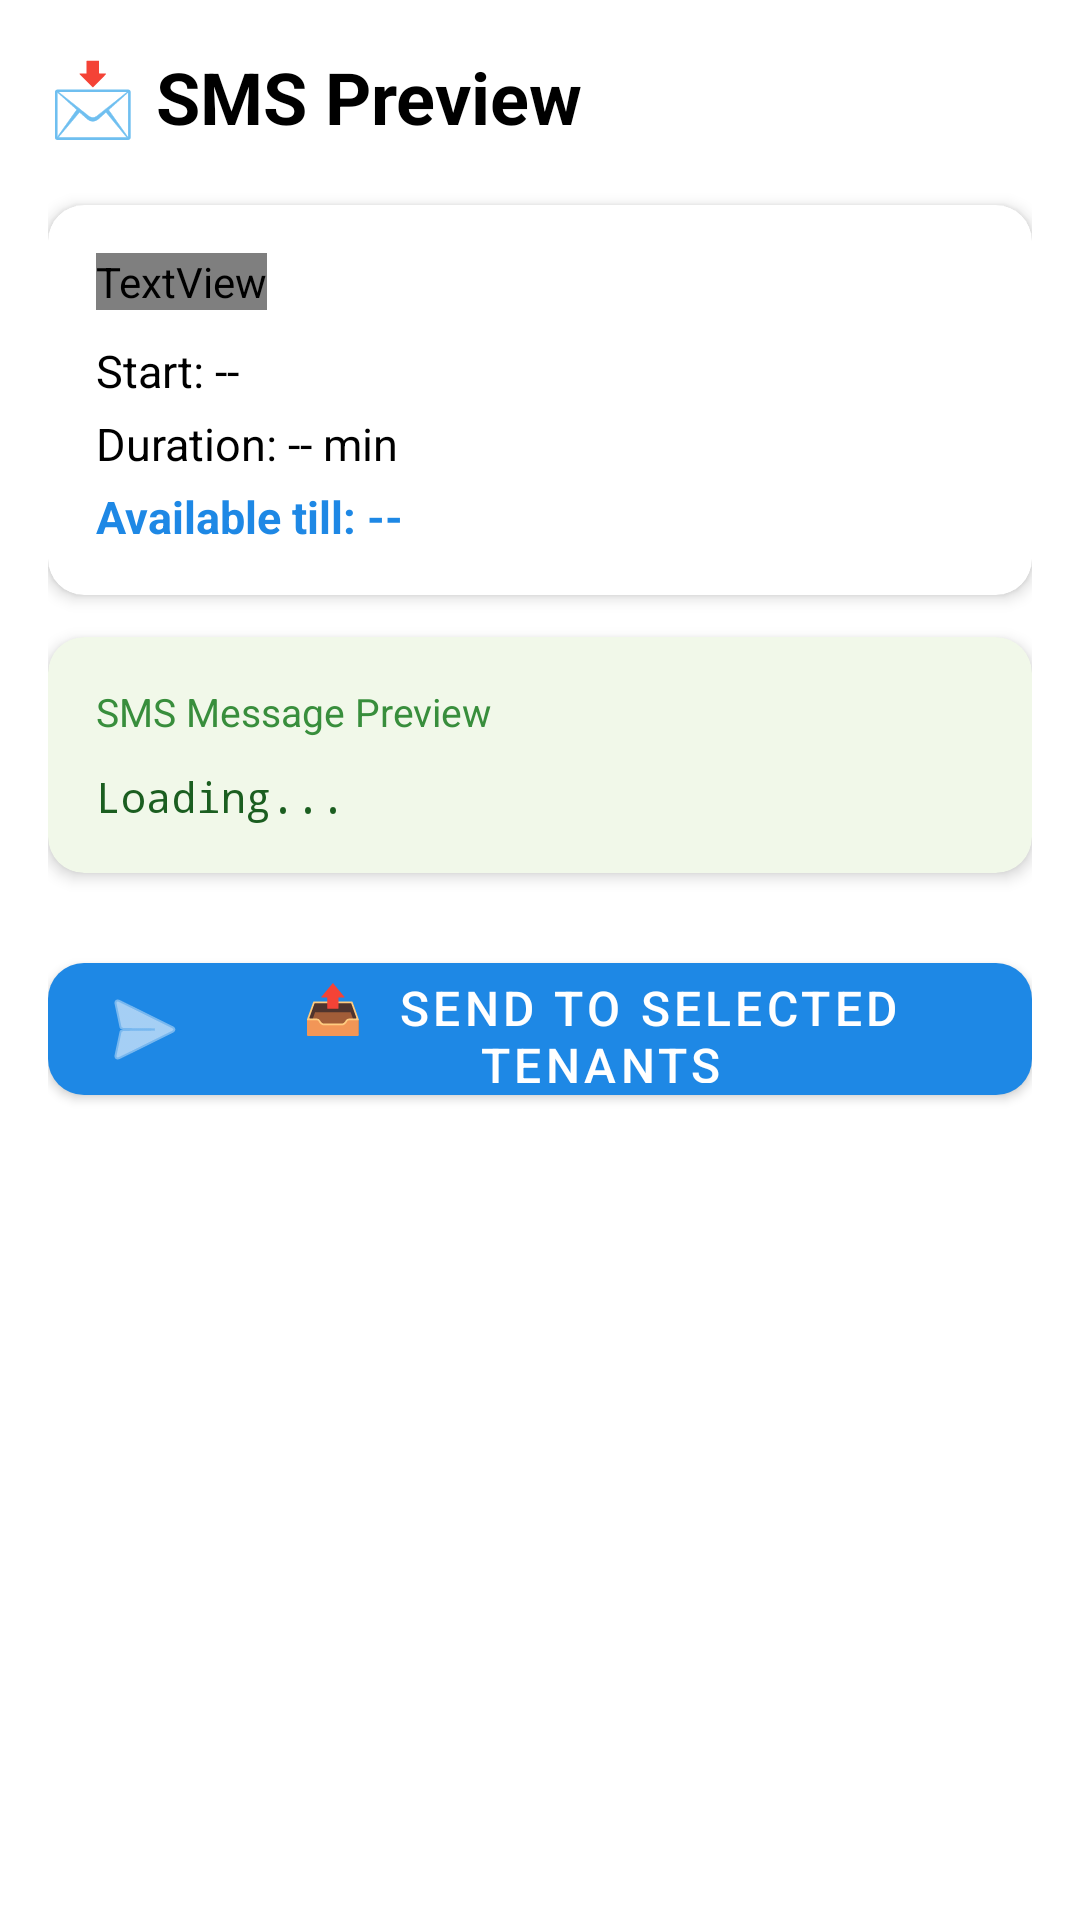

The Android layout XML behind this screen, and the referenced resources:
<!-- AndroidManifest.xml: application theme Theme.WaterManager -->
<!-- res/layout/fragment_sms_preview.xml -->
<?xml version="1.0" encoding="utf-8"?>
<ScrollView
    xmlns:android="http://schemas.android.com/apk/res/android"
    xmlns:app="http://schemas.android.com/apk/res-auto"
    android:layout_width="match_parent"
    android:layout_height="match_parent"
    android:background="?attr/colorBackground">

    <LinearLayout
        android:layout_width="match_parent"
        android:layout_height="wrap_content"
        android:orientation="vertical"
        android:padding="16dp">

        <TextView
            android:layout_width="match_parent"
            android:layout_height="wrap_content"
            android:text="📩 SMS Preview"
            android:textSize="24sp"
            android:textStyle="bold"
            android:textColor="?attr/colorOnBackground"
            android:layout_marginBottom="20dp"/>

        
        <com.google.android.material.card.MaterialCardView
            android:layout_width="match_parent"
            android:layout_height="wrap_content"
            android:layout_marginBottom="14dp"
            app:cardElevation="3dp"
            app:cardCornerRadius="12dp">

            <LinearLayout
                android:layout_width="match_parent"
                android:layout_height="wrap_content"
                android:orientation="vertical"
                android:padding="16dp">

                <TextView
                    android:layout_width="wrap_content"
                    android:layout_height="wrap_content"
                    android:text="Entry Summary"
                    android:textSize="13sp"
                    android:textColor="?attr/colorOnSurfaceVariant"
                    android:layout_marginBottom="10dp"/>

                <TextView
                    android:id="@+id/tvStartTime"
                    android:layout_width="wrap_content"
                    android:layout_height="wrap_content"
                    android:textSize="15sp"
                    android:textColor="?attr/colorOnSurface"
                    android:text="Start: --"/>

                <TextView
                    android:id="@+id/tvDuration"
                    android:layout_width="wrap_content"
                    android:layout_height="wrap_content"
                    android:textSize="15sp"
                    android:textColor="?attr/colorOnSurface"
                    android:layout_marginTop="4dp"
                    android:text="Duration: -- min"/>

                <TextView
                    android:id="@+id/tvEndTime"
                    android:layout_width="wrap_content"
                    android:layout_height="wrap_content"
                    android:textSize="15sp"
                    android:textStyle="bold"
                    android:textColor="?attr/colorPrimary"
                    android:layout_marginTop="4dp"
                    android:text="Available till: --"/>

            </LinearLayout>
        </com.google.android.material.card.MaterialCardView>

        
        <com.google.android.material.card.MaterialCardView
            android:layout_width="match_parent"
            android:layout_height="wrap_content"
            android:layout_marginBottom="24dp"
            app:cardElevation="3dp"
            app:cardCornerRadius="12dp"
            app:cardBackgroundColor="#F1F8E9">

            <LinearLayout
                android:layout_width="match_parent"
                android:layout_height="wrap_content"
                android:orientation="vertical"
                android:padding="16dp">

                <TextView
                    android:layout_width="wrap_content"
                    android:layout_height="wrap_content"
                    android:text="SMS Message Preview"
                    android:textSize="13sp"
                    android:textColor="#388E3C"
                    android:layout_marginBottom="10dp"/>

                <TextView
                    android:id="@+id/tvSmsPreview"
                    android:layout_width="match_parent"
                    android:layout_height="wrap_content"
                    android:textSize="14sp"
                    android:lineSpacingExtra="4dp"
                    android:textColor="#1B5E20"
                    android:fontFamily="monospace"
                    android:text="Loading..."/>

            </LinearLayout>
        </com.google.android.material.card.MaterialCardView>

        
        <com.google.android.material.button.MaterialButton
            android:id="@+id/btnSendSms"
            android:layout_width="match_parent"
            android:layout_height="56dp"
            android:text="📤  Send to Selected Tenants"
            android:textSize="16sp"
            app:cornerRadius="12dp"
            app:icon="@android:drawable/ic_menu_send"/>

    </LinearLayout>
</ScrollView>
<!-- resources referenced by this layout -->
<resources>
  <style name="Theme.WaterManager" parent="Theme.MaterialComponents.DayNight.NoActionBar">
          <item name="colorPrimary">@color/blue_600</item>
          <item name="colorPrimaryVariant">@color/blue_800</item>
          <item name="colorOnPrimary">@color/white</item>
          <item name="colorSecondary">@color/teal_200</item>
          <item name="colorOnSecondary">@color/black</item>
          <item name="android:statusBarColor" tools:targetApi="l">?attr/colorPrimaryVariant</item>
      </style>
  <color name="blue_600">#1E88E5</color>
  <color name="blue_800">#1565C0</color>
  <color name="white">#FFFFFF</color>
  <color name="teal_200">#80CBC4</color>
  <color name="black">#000000</color>
</resources>
